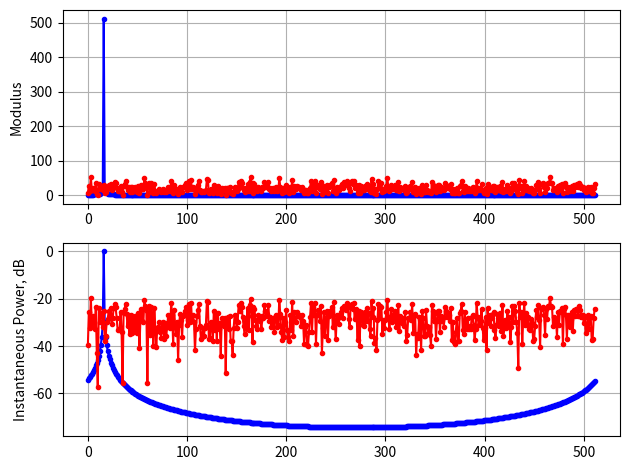

Write the Python code that produced this figure.
#!/usr/bin/env python
"""
DFT Signal to Noise Ratio 
"""
__author__ = "Aleksei Rostov"
__contact__ = "aleksei.rostov@protonmail.com"
__date__ = "2023/04/08"

import numpy as np
import matplotlib.pyplot as plt


N       = 512      # number of samples
nF0     = 16       # start freq bin

nt_ax   = np.linspace(0,1,N); # axis in time domain


def main():

    # Signal
    x       =  np.exp( 2*1j*np.pi*nF0*nt_ax)
    # Reference for nF0 bin DFT
    h       =  np.exp(-2*1j*np.pi*nF0*nt_ax)
    # Noise
    n       = (np.random.randn(N) + 1j*np.random.randn(N))/np.sqrt(2)
    
    xF_nF0  = np.sum(x*h)
    print("<< Signal Modulus on nF0 bin is {:4.1f}".format(np.abs(xF_nF0)))
    nF_nF0  = np.sum(n*h)
    print("<< Noise  Modulus on nF0 bin is {:4.1f}".format(np.abs(nF_nF0)))
    
    xF      = np.fft.fft(x)
    nF      = np.fft.fft(n)
    
    plt.figure()
    
    plt.subplot(2, 1, 1)
    plt.plot(np.abs(xF), '.-b')
    plt.plot(np.abs(nF), '.-r')
    plt.ylabel("Modulus")
    plt.grid()
    
    plt.subplot(2, 1, 2)
    plt.plot(20*np.log10(np.abs(xF/N)), '.-b')
    plt.plot(20*np.log10(np.abs(nF/N)), '.-r')
    plt.ylabel("Instantaneous Power, dB")
    plt.grid()
    plt.tight_layout()
    
    plt.show()

    
    
    
    

if __name__ == "__main__":
    main()